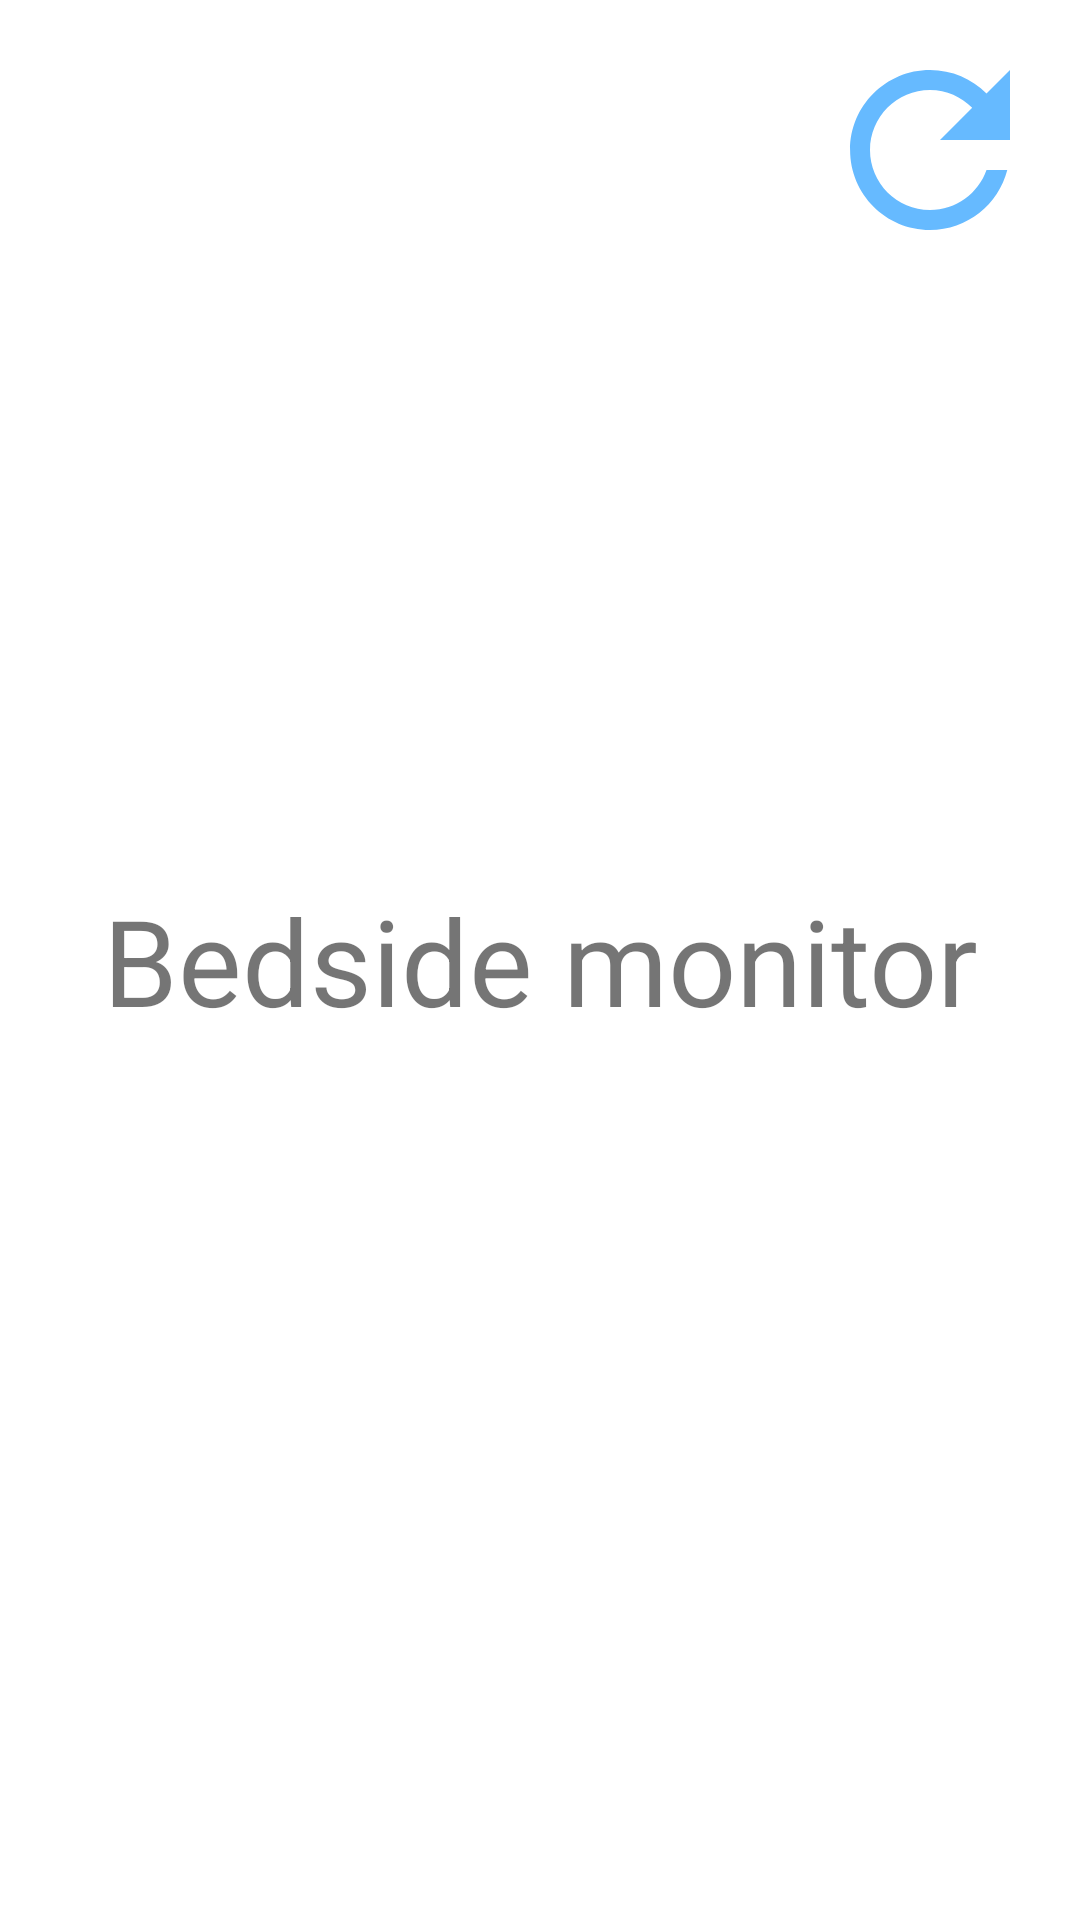

Write the Android layout XML for this screen, with the resource values it uses.
<!-- AndroidManifest.xml: application theme Theme.ICare -->
<!-- res/layout/fragment_activity_monitoring.xml -->
<?xml version="1.0" encoding="utf-8"?>
<layout xmlns:android="http://schemas.android.com/apk/res/android"
    xmlns:app="http://schemas.android.com/apk/res-auto"
    xmlns:tools="http://schemas.android.com/tools"
    tools:context=".ui.main.uam.ActivityMonitoringFragment">

    <data>
        <variable
            name="entity"
            type="com.docter.icare.data.entities.view.BedsideMonitorEntity" />
        <variable
            name="click"
            type="android.view.View.OnClickListener" />
    </data>

    <androidx.constraintlayout.widget.ConstraintLayout
        android:id="@+id/root"
        android:layout_width="match_parent"
        android:layout_height="match_parent">
        <androidx.appcompat.widget.AppCompatImageView
            android:id="@+id/iv_refresh"
            android:layout_width="wrap_content"
            android:layout_height="wrap_content"
            android:layout_marginTop="10dp"
            android:layout_marginEnd="10dp"
            android:onClick="@{click::onClick}"
            android:src="@drawable/icon_refresh"
            app:layout_constraintEnd_toEndOf="parent"
            app:layout_constraintTop_toTopOf="parent" />
        <androidx.appcompat.widget.AppCompatTextView
            android:id="@+id/contentTv"
            android:layout_width="wrap_content"
            android:layout_height="wrap_content"
            android:text="@string/bedside_monitor_text"
            android:textAlignment="center"
            android:textSize="40sp"
            app:layout_constraintBottom_toBottomOf="parent"
            app:layout_constraintEnd_toEndOf="parent"
            app:layout_constraintStart_toStartOf="parent"
            app:layout_constraintTop_toTopOf="parent" />
    </androidx.constraintlayout.widget.ConstraintLayout>
</layout>
<!-- resources referenced by this layout -->
<resources>
  <!-- drawable icon_refresh (drawable) -->
  <vector android:height="80dp" android:tint="#66BAFF"
      android:viewportHeight="24" android:viewportWidth="24"
      android:width="80dp" xmlns:android="http://schemas.android.com/apk/res/android">
      <path android:fillColor="@android:color/white" android:pathData="M17.65,6.35C16.2,4.9 14.21,4 12,4c-4.42,0 -7.99,3.58 -7.99,8s3.57,8 7.99,8c3.73,0 6.84,-2.55 7.73,-6h-2.08c-0.82,2.33 -3.04,4 -5.65,4 -3.31,0 -6,-2.69 -6,-6s2.69,-6 6,-6c1.66,0 3.14,0.69 4.22,1.78L13,11h7V4l-2.35,2.35z"/>
  </vector>
  <string name="bedside_monitor_text">Bedside monitor</string>
  <style name="Theme.ICare" parent="Theme.MaterialComponents.DayNight.NoActionBar">
          <item name="android:screenOrientation">portrait</item>
          <item name="android:windowSoftInputMode">stateHidden|adjustPan</item>
          
          <item name="colorPrimary">@color/purple_500</item>
          <item name="colorPrimaryVariant">@color/purple_700</item>
          <item name="colorOnPrimary">@color/white</item>
          
          <item name="colorSecondary">@color/teal_200</item>
          <item name="colorSecondaryVariant">@color/teal_700</item>
          <item name="colorOnSecondary">@color/black</item>
          
          <item name="android:statusBarColor">?attr/colorPrimaryVariant</item>
          
  
          
          <item name="android:windowContentTransitions">true</item>
          <item name="android:windowActivityTransitions">true</item>
          <item name="android:windowAllowEnterTransitionOverlap">false</item>
          <item name="android:windowAllowReturnTransitionOverlap">false</item>
  
          <item name="windowActionModeOverlay">true</item>
          <item name="actionModeStyle">@style/Widget.App.ActionMode</item>
          <item name="actionModeCloseDrawable">@drawable/icon_exception</item>
          <item name="actionBarTheme">@style/ThemeOverlay.MaterialComponents.Dark.ActionBar</item>
      </style>
  <color name="purple_500">#FF6200EE</color>
  <color name="purple_700">#FF3700B3</color>
  <color name="white">#FFFFFFFF</color>
  <color name="teal_200">#FF03DAC5</color>
  <color name="teal_700">#FF018786</color>
  <color name="black">#FF000000</color>
  <style name="Widget.App.ActionMode" parent="Widget.AppCompat.ActionMode">
          <item name="titleTextStyle">?attr/textAppearanceHeadline6</item>
          <item name="subtitleTextStyle">?attr/textAppearanceSubtitle1</item>
          <item name="background">@color/material_grey_900</item>
      </style>
  <!-- drawable icon_exception (drawable) -->
  <vector xmlns:android="http://schemas.android.com/apk/res/android"
      android:width="35dp"
      android:height="35dp"
      android:viewportWidth="35"
      android:viewportHeight="35">
    <path
        android:pathData="M28.1,6.9c-2.8,-2.8 -6.6,-4.4 -10.6,-4.4c-3.9,0 -7.6,1.3 -10.6,3.7c-2.8,2.2 -4.4,5.5 -4.4,9.1c0,3.4 1.5,6.6 4.1,8.8c2.8,2.4 6.3,3.8 9.9,4c0.3,0 0.5,0.2 0.5,0.5V31c0,0.8 0.7,1.5 1.5,1.5l0,0c0,0 0.1,0 0.1,0c8.3,-0.6 14.5,-7.8 13.9,-16.1c0,0 0,0 0,0C32.2,12.8 30.7,9.4 28.1,6.9zM18,16.5h-1c-1.1,0 -2,-0.9 -2,-2v-6c0,-1.1 0.9,-2 2,-2h1c1.1,0 2,0.9 2,2v6C20,15.6 19.1,16.5 18,16.5C18,16.5 18,16.5 18,16.5zM20,21.5c0,1.4 -1.1,2.5 -2.5,2.5S15,22.9 15,21.5s1.1,-2.5 2.5,-2.5C18.9,19 20,20.1 20,21.5C20,21.5 20,21.5 20,21.5L20,21.5z"
        android:fillColor="#FFFFFF"/>
  </vector>
</resources>
